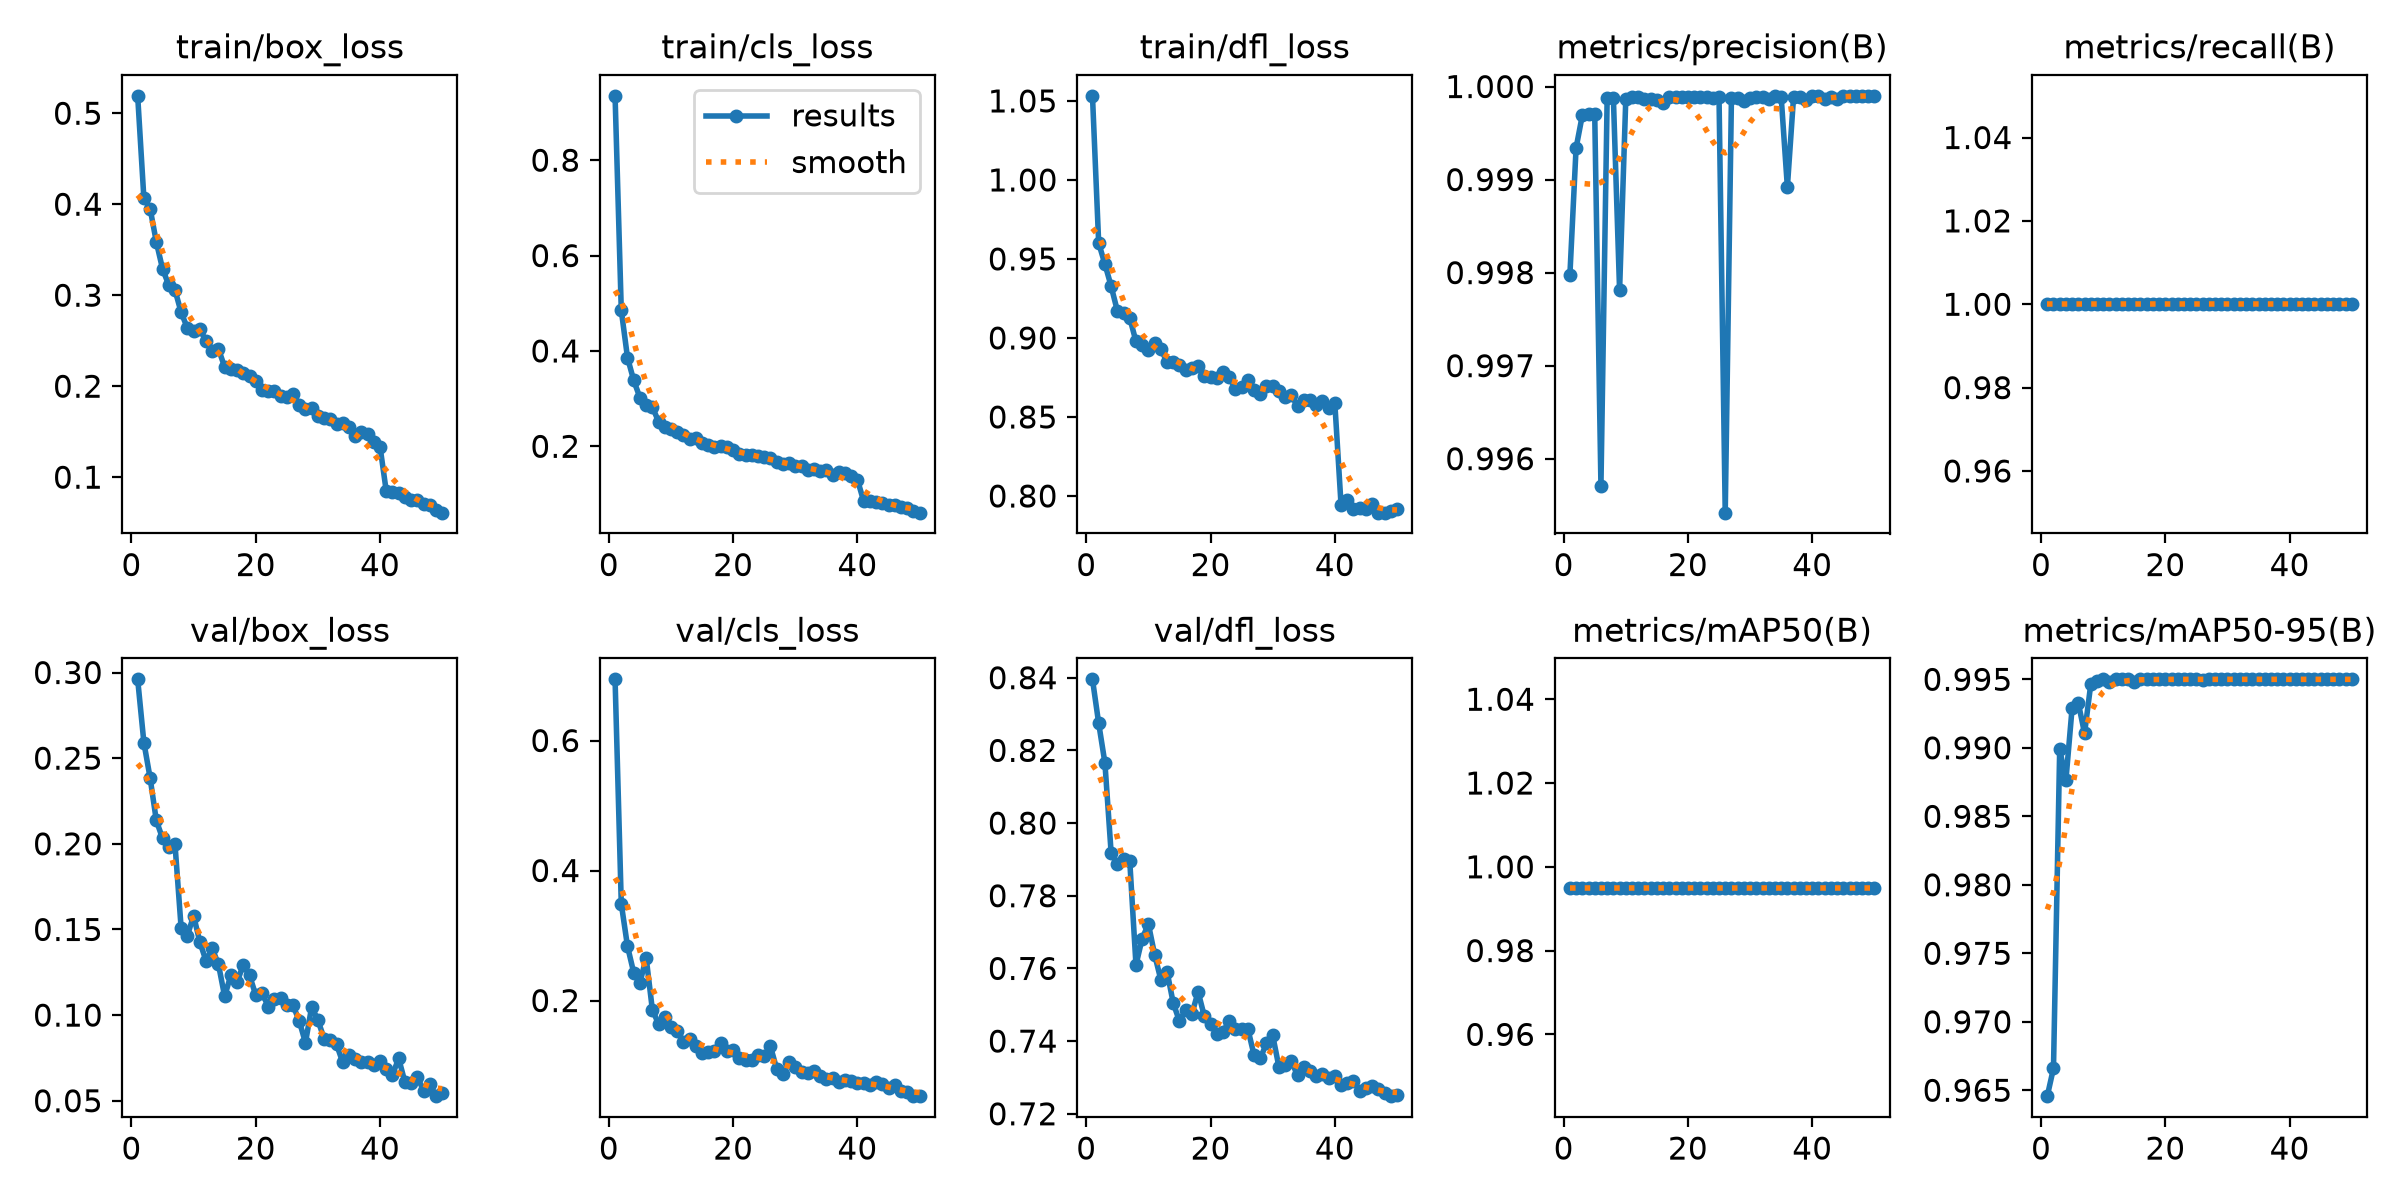

The file beside this chart, header and first rows:
epoch, time, train/box_loss, train/cls_loss, train/dfl_loss, metrics/precision(B), metrics/recall(B), metrics/mAP50(B), metrics/mAP50-95(B), val/box_loss, val/cls_loss, val/dfl_loss, lr/pg0, lr/pg1, lr/pg2
1, 416.6, 0.5191, 0.9351, 1.053, 0.998, 1, 0.995, 0.9646, 0.296, 0.6942, 0.8396, 0.0006653, 0.0006653, 0.0006653
2, 814, 0.4065, 0.4853, 0.96, 0.9993, 1, 0.995, 0.9666, 0.2591, 0.3489, 0.8275, 0.001306, 0.001306, 0.001306
3, 1203, 0.3953, 0.386, 0.9468, 0.9997, 1, 0.995, 0.9899, 0.2385, 0.2835, 0.8166, 0.00192, 0.00192, 0.00192
4, 1590, 0.3586, 0.3383, 0.9328, 0.9997, 1, 0.995, 0.9876, 0.2136, 0.2429, 0.7919, 0.001881, 0.001881, 0.001881
5, 1967, 0.329, 0.3021, 0.9172, 0.9997, 1, 0.995, 0.9929, 0.2032, 0.2271, 0.7888, 0.001842, 0.001842, 0.001842
6, 2347, 0.3111, 0.2856, 0.916, 0.9957, 1, 0.995, 0.9933, 0.198, 0.2661, 0.79, 0.001802, 0.001802, 0.001802
7, 2719, 0.3058, 0.2824, 0.9127, 0.9999, 1, 0.995, 0.9911, 0.2, 0.186, 0.7896, 0.001762, 0.001762, 0.001762
8, 3102, 0.281, 0.2519, 0.8978, 0.9999, 1, 0.995, 0.9946, 0.1506, 0.1638, 0.761, 0.001723, 0.001723, 0.001723
9, 3510, 0.2639, 0.2401, 0.8955, 0.9978, 1, 0.995, 0.9949, 0.1464, 0.1746, 0.7682, 0.001683, 0.001683, 0.001683
10, 3906, 0.2611, 0.2359, 0.8927, 0.9999, 1, 0.995, 0.995, 0.158, 0.1593, 0.7722, 0.001644, 0.001644, 0.001644
11, 4294, 0.2626, 0.2291, 0.8967, 0.9999, 1, 0.995, 0.9948, 0.1427, 0.1539, 0.7638, 0.001604, 0.001604, 0.001604
12, 4682, 0.2498, 0.2238, 0.8929, 0.9999, 1, 0.995, 0.995, 0.1317, 0.1363, 0.7569, 0.001564, 0.001564, 0.001564
13, 5136, 0.2386, 0.216, 0.8848, 0.9999, 1, 0.995, 0.995, 0.1389, 0.1412, 0.7591, 0.001525, 0.001525, 0.001525
14, 5509, 0.2409, 0.2173, 0.8845, 0.9999, 1, 0.995, 0.995, 0.1296, 0.1297, 0.7504, 0.001485, 0.001485, 0.001485
15, 6181, 0.2211, 0.2062, 0.8829, 0.9999, 1, 0.995, 0.9948, 0.1109, 0.119, 0.7455, 0.001446, 0.001446, 0.001446
16, 6955, 0.2194, 0.2026, 0.8797, 0.9998, 1, 0.995, 0.995, 0.1235, 0.1215, 0.7486, 0.001406, 0.001406, 0.001406
17, 7494, 0.2176, 0.1991, 0.8809, 0.9999, 1, 0.995, 0.995, 0.1192, 0.1227, 0.7475, 0.001366, 0.001366, 0.001366
18, 7846, 0.2141, 0.1996, 0.8822, 0.9999, 1, 0.995, 0.995, 0.1294, 0.134, 0.7535, 0.001327, 0.001327, 0.001327
19, 8194, 0.2112, 0.1976, 0.8758, 0.9999, 1, 0.995, 0.995, 0.1232, 0.1231, 0.7469, 0.001287, 0.001287, 0.001287
20, 8538, 0.2058, 0.1915, 0.8752, 0.9999, 1, 0.995, 0.995, 0.1117, 0.1235, 0.7448, 0.001248, 0.001248, 0.001248
21, 8900, 0.1956, 0.1846, 0.8744, 0.9999, 1, 0.995, 0.995, 0.1131, 0.1118, 0.7418, 0.001208, 0.001208, 0.001208
22, 9251, 0.1945, 0.1822, 0.8783, 0.9999, 1, 0.995, 0.995, 0.105, 0.1087, 0.7426, 0.001168, 0.001168, 0.001168
23, 9593, 0.1952, 0.1818, 0.8756, 0.9999, 1, 0.995, 0.995, 0.1092, 0.1086, 0.7454, 0.001129, 0.001129, 0.001129
24, 9936, 0.1895, 0.1797, 0.8675, 0.9999, 1, 0.995, 0.995, 0.1101, 0.1169, 0.7434, 0.001089, 0.001089, 0.001089
25, 10285, 0.188, 0.178, 0.8691, 0.9999, 1, 0.995, 0.995, 0.1056, 0.1151, 0.7432, 0.00105, 0.00105, 0.00105
26, 10645, 0.1916, 0.1749, 0.8736, 0.9954, 1, 0.995, 0.995, 0.1056, 0.1295, 0.7434, 0.00101, 0.00101, 0.00101
27, 11000, 0.1798, 0.1667, 0.867, 0.9999, 1, 0.995, 0.995, 0.09664, 0.09531, 0.7361, 0.0009704, 0.0009704, 0.0009704
28, 11346, 0.1753, 0.1626, 0.8646, 0.9999, 1, 0.995, 0.995, 0.08382, 0.08725, 0.7352, 0.0009308, 0.0009308, 0.0009308
29, 11700, 0.1759, 0.1649, 0.8693, 0.9998, 1, 0.995, 0.995, 0.1049, 0.1061, 0.7394, 0.0008912, 0.0008912, 0.0008912
30, 12057, 0.1667, 0.159, 0.8699, 0.9999, 1, 0.995, 0.995, 0.09709, 0.09798, 0.7416, 0.0008516, 0.0008516, 0.0008516
31, 12416, 0.1653, 0.1595, 0.8665, 0.9999, 1, 0.995, 0.995, 0.08627, 0.08982, 0.7329, 0.000812, 0.000812, 0.000812
32, 12790, 0.1636, 0.1507, 0.8629, 0.9999, 1, 0.995, 0.995, 0.08536, 0.08872, 0.7335, 0.0007724, 0.0007724, 0.0007724
33, 13150, 0.1587, 0.1518, 0.8636, 0.9999, 1, 0.995, 0.995, 0.08295, 0.09111, 0.7344, 0.0007328, 0.0007328, 0.0007328
34, 13506, 0.1592, 0.1484, 0.857, 0.9999, 1, 0.995, 0.995, 0.0724, 0.08378, 0.7306, 0.0006932, 0.0006932, 0.0006932
35, 13860, 0.1552, 0.1497, 0.8608, 0.9999, 1, 0.995, 0.995, 0.07693, 0.0789, 0.7329, 0.0006536, 0.0006536, 0.0006536
36, 14221, 0.1454, 0.1402, 0.8607, 0.9989, 1, 0.995, 0.995, 0.07419, 0.08148, 0.7318, 0.000614, 0.000614, 0.000614
37, 14584, 0.1498, 0.1458, 0.8579, 0.9999, 1, 0.995, 0.995, 0.07254, 0.07483, 0.7304, 0.0005744, 0.0005744, 0.0005744
38, 14938, 0.1474, 0.1436, 0.86, 0.9999, 1, 0.995, 0.995, 0.07265, 0.07827, 0.731, 0.0005348, 0.0005348, 0.0005348
39, 15302, 0.1388, 0.1373, 0.8555, 0.9999, 1, 0.995, 0.995, 0.07088, 0.07615, 0.7299, 0.0004952, 0.0004952, 0.0004952
40, 15659, 0.1336, 0.13, 0.8587, 0.9999, 1, 0.995, 0.995, 0.07329, 0.07268, 0.7303, 0.0004556, 0.0004556, 0.0004556
41, 16018, 0.08464, 0.08505, 0.7944, 0.9999, 1, 0.995, 0.995, 0.06856, 0.0732, 0.7279, 0.000416, 0.000416, 0.000416
42, 16378, 0.08326, 0.08485, 0.7975, 0.9999, 1, 0.995, 0.995, 0.06514, 0.06965, 0.7286, 0.0003764, 0.0003764, 0.0003764
43, 16725, 0.08214, 0.0833, 0.7919, 0.9999, 1, 0.995, 0.995, 0.07468, 0.0747, 0.729, 0.0003368, 0.0003368, 0.0003368
44, 17076, 0.07874, 0.08073, 0.7924, 0.9999, 1, 0.995, 0.995, 0.06094, 0.07203, 0.7264, 0.0002972, 0.0002972, 0.0002972
45, 17430, 0.07496, 0.07721, 0.792, 0.9999, 1, 0.995, 0.995, 0.06036, 0.06554, 0.7271, 0.0002576, 0.0002576, 0.0002576
46, 17793, 0.07542, 0.07658, 0.7951, 0.9999, 1, 0.995, 0.995, 0.06382, 0.06986, 0.7277, 0.000218, 0.000218, 0.000218
47, 18154, 0.07056, 0.07234, 0.7895, 0.9999, 1, 0.995, 0.995, 0.05597, 0.06021, 0.7268, 0.0001784, 0.0001784, 0.0001784
48, 18509, 0.06911, 0.0699, 0.7894, 0.9999, 1, 0.995, 0.995, 0.06, 0.05992, 0.7257, 0.0001388, 0.0001388, 0.0001388
49, 18872, 0.06427, 0.06494, 0.7907, 0.9999, 1, 0.995, 0.995, 0.05268, 0.05382, 0.7248, 9.92e-05, 9.92e-05, 9.92e-05
50, 19232, 0.061, 0.06081, 0.7915, 0.9999, 1, 0.995, 0.995, 0.05478, 0.05291, 0.7253, 5.96e-05, 5.96e-05, 5.96e-05
